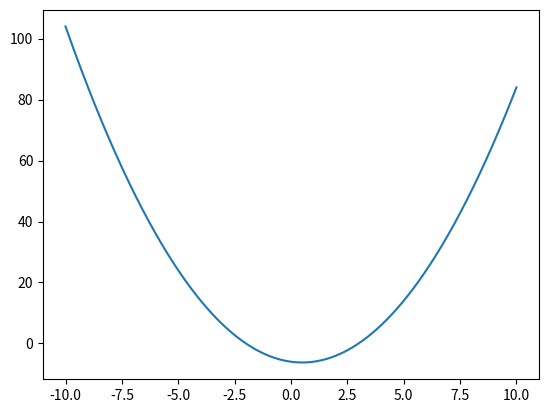

Reproduce this figure in Python.
# Упражнение №2
# Постройте график функции y(x) = x*x - x - 6  и по графику найдите найдите корни уравнения y(x) = 0.
# (Не нужно применять численных методов — просто приблизьте график к корням функции настолько, чтобы было удобно их найти.)

import numpy as np
import matplotlib.pyplot as plt

x = np.arange(-10, 10.01, 0.01)
y = x * x - x - 6
plt.plot(x, y)
plt.show()

# y(x) = 0
# y = 6
